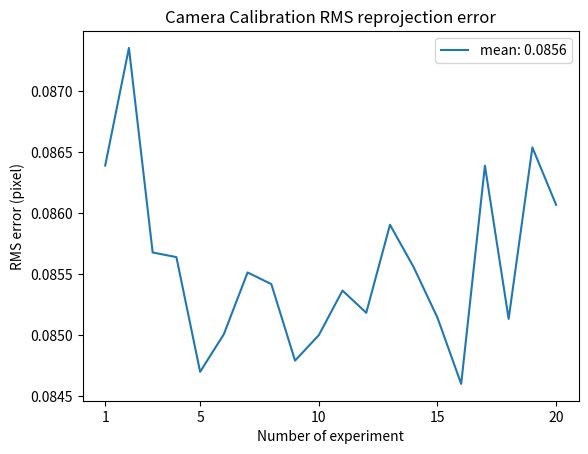
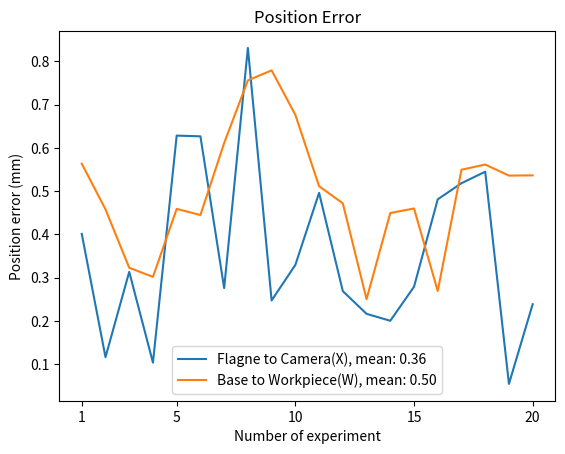
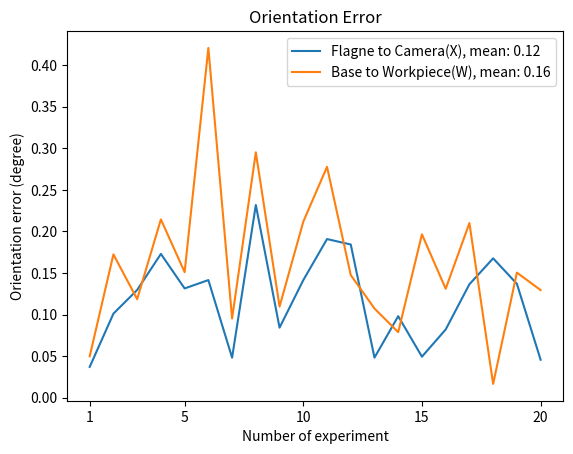

The script that saved these images, in order:
import numpy as np
import matplotlib.pyplot as plt

def data():
    RMS = [0.0863883780588, 0.0873529984117, 0.0856757835675, 0.0856375185312, 0.0846970550309, 0.085005623648, 0.0855118446046, 0.085416103959, 0.0847889190597, 0.0849972124205, 0.0853633429928, 0.0851809171509, 0.0859029695302, 0.0855543828795, 0.085141298943, 0.0845977435384, 0.0863870354325, 0.0851309602993, 0.0865368768559, 0.0860667470786]

    WpError = [0.5634562839010, 0.4580530238690, 0.3229364309360, 0.3018310380980, 0.4591008119200, 0.4448522235370, 0.6112833070250, 0.7561511635970, 0.7793189499770, 0.6765525745200, 0.5114516720950, 0.4719440680190, 0.2503531807760, 0.4494370469210, 0.4600027962220, 0.2691996037450, 0.5495916534470, 0.5615416210830, 0.5360368418600, 0.5365616161190]

    WoError = [0.0497467044704, 0.1723363630230, 0.1184518077190, 0.2144516559970, 0.1509348716810, 0.4207036909360, 0.0951879499916, 0.2951045380300, 0.1095792785860, 0.2116822295880, 0.2776414803730, 0.1474833752320, 0.1072079162200, 0.0787977689980, 0.1964340879650, 0.1309597637930, 0.2100343452330, 0.0165292788329, 0.1504179912450, 0.1293986400660]

    XpError = [0.401241218835, 0.116216766268, 0.313507795412, 0.103589601493, 0.628465524758, 0.626823521431, 0.275932913373, 0.831195405845, 0.247378405163, 0.329476299446, 0.496121107728, 0.268975154814, 0.216408593175, 0.200361533430, 0.278993375149, 0.481156995604, 0.518417450806, 0.545012889271, 0.054385055895, 0.238686352005]

    XoError = [0.0370056901829, 0.1010836724800, 0.1295369999210, 0.1729246810710, 0.1313978524840, 0.1414492802930, 0.0481200843699, 0.2317368056510, 0.0842178045496, 0.1413763741180, 0.1907719924980, 0.1842592763060, 0.0481793648860, 0.0980048311675, 0.0493118993502, 0.0819882943072, 0.1364234797700, 0.1676035369410, 0.1369593716480, 0.0456548942968]

    x = np.arange(1, len(RMS)+1)
    return x, RMS, WpError, WoError, XpError, XoError

if __name__ == "__main__":
    x, RMS, WpError, WoError, XpError, XoError = data()
    meanRMS = np.mean(RMS)
    meanWp = np.mean(WpError)
    meanWo = np.mean(WoError)
    meanXp = np.mean(XpError)
    meanXo = np.mean(XoError)

    plt.figure()
    plt.plot(x, RMS)
    plt.title('Camera Calibration RMS reprojection error')
    plt.xlabel('Number of experiment')
    plt.ylabel('RMS error (pixel)')
    plt.xticks([1, 5, 10, 15, 20])
    plt.legend(['mean: {:4.4f}'.format(meanRMS)])

    plt.figure()
    plt.plot(x, XpError, x, WpError)
    plt.title('Position Error')
    plt.xlabel('Number of experiment')
    plt.ylabel('Position error (mm)')
    plt.xticks([1, 5, 10, 15, 20])
    plt.legend(['Flagne to Camera(X), mean: {:4.2f}'.format(meanXp), 'Base to Workpiece(W), mean: {:4.2f}'.format(meanWp)])

    plt.figure()
    plt.plot(x, XoError, x, WoError)
    plt.title('Orientation Error')
    plt.xlabel('Number of experiment')
    plt.ylabel('Orientation error (degree)')
    plt.xticks([1, 5, 10, 15, 20])
    plt.legend(['Flagne to Camera(X), mean: {:4.2f}'.format(meanXo), 'Base to Workpiece(W), mean: {:4.2f}'.format(meanWo)])
    plt.show()
    
